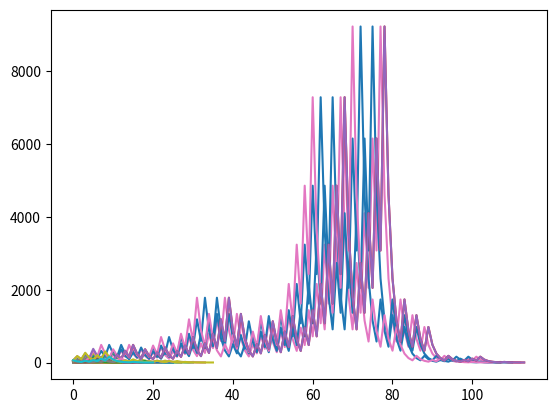

Here is the Python script that generated this plot:
import matplotlib.pyplot as plt

for i in range(1, 61):
    x = i
    y = [x]
    while x != 1:
        if x%2 == 1:
            x = 3*x + 1
        else:
            x = x // 2
        y.append(x)
    y.append(1)
    plt.plot(y)

plt.show()